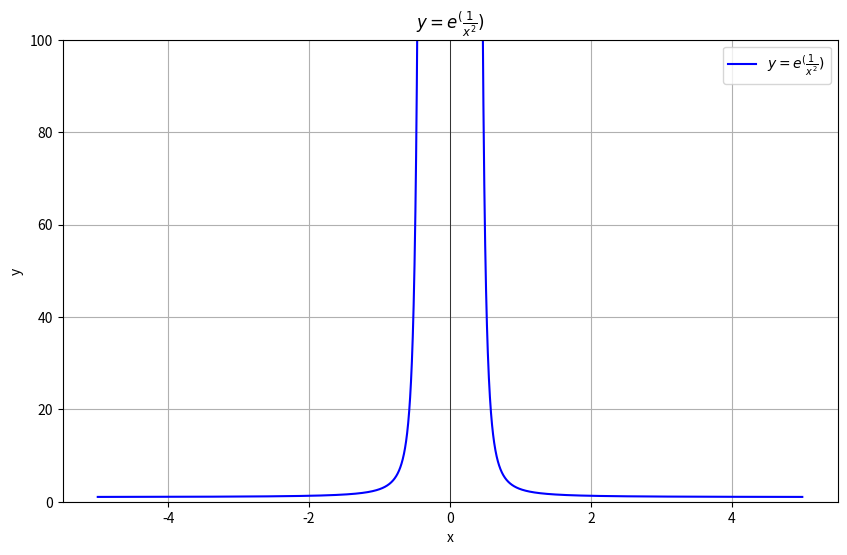

The matplotlib source for this figure:
from sympy import Symbol, atan, cos, diff, exp, integrate, limit, log, oo, root, simplify, sin, summation, symbols, tan
from sympy.plotting.plot import plot
import numpy as np
import matplotlib.pyplot as plt
from os import mkdir

# 99, 100, 253, 279 g, 299, 555-559, 1203, 1656-1658, 1807-1810, 3022, 3023

x = symbols('x', real=True)
n = Symbol('n', positive=True, integer=True)
a, b, c = symbols('a b c', positive=True)


def solve_99():
    # f = n**2 - 9*n - 100
    pass


def solve_100():
    # f = n + 100/n
    pass


def solve_253():
    f = x + 1/x
    plot(f, (x, -2, 2), ylim=(-20, 20))


def solve_279():
    # f = exp(1/x**2)
    # plot(f, (x, -3, 3), ylim=(-20, 100))
    x = np.linspace(-5, 5, 4000)
    y = np.exp(1/x**2)

    plt.figure(figsize=(10, 6))
    plt.plot(x, y, label=r'$y = e^(\frac{1}{x^2})$', color='b')

    plt.grid(True)
    plt.axhline(0, color='black', linewidth=0.5)
    plt.axvline(0, color='black', linewidth=0.5)
    plt.title(r'$y = e^(\frac{1}{x^2})$')
    plt.xlabel('x')
    plt.ylabel('y')
    plt.ylim(0, 100)
    plt.legend(loc='upper right')

    mkdir('graphs')
    plt.savefig('graphs/graph_279.png')


def solve_299():
    x = np.linspace(-5, 5, 4000)
    y = np.sin(1/x)

    plt.figure(figsize=(10, 6))
    plt.plot(x, y, label=r'$y = \sin(\frac{1}{x})$', color='b')

    plt.grid(True)
    plt.axhline(0, color='black', linewidth=0.5)
    plt.axvline(0, color='black', linewidth=0.5)
    plt.title(r'$y = \sin(\frac{1}{x})$')
    plt.xlabel('x')
    plt.ylabel('y')
    plt.legend(loc='upper right')

    plt.show()


def solve_555():
    term = ((root(a, n) + root(b, n))/2)**n
    result = limit(term, n, oo).doit()
    print(f"555: limit of {term} is {result}\n")
    return result


def solve_556():
    term = ((a**x + b**x + c**x)/3)**(1/x)
    result = limit(term, x, 0).doit()
    print(f"556: limit of {term} is {result}\n")
    return result


def solve_557():
    term = ((a**(x+1) + b**(x+1) + c**(x+1))/(a+b+c))**(1/x)
    result = limit(term, x, 0).doit()
    print(f"557: limit of {term} is {result}\n")
    return result


def solve_558():
    term = ((a**(x**2) + b**(x**2))/(a**x + b**x))**(1/x)
    result = limit(term, x, 0).doit()
    print(f"558: limit of {term} is {result}\n")
    return result


def solve_559():
    term = (a**(x**2) - b**(x**2))/(a**x - b**x)**2
    result = limit(term, x, a).doit()
    print(f"559: limit of {term} is {result}\n")
    return result


def solve_1203():
    f = x**2 * sin(a * x)
    result = diff(f, (x, n))
    print(f"1203: nth derivative of {f} is {result}")
    return result


def solve_1656():
    f = (2 * x - 3) ** 10
    result = integrate(f)
    print(f"1656: integral of {f} is {result} {simplify(result)}\n")
    return result


def solve_1657():
    f = root(1 - 3*x, 3)
    result = integrate(f)
    print(f"1657: integral of {f} is {result}\n")
    return result


def solve_1658():
    f = 1 / root(2 - 5*x, 2)
    result = integrate(f)
    print(f"1658: integral of {f} is {result}\n")
    return result


def solve_1807():
    f = log(x + root(1 + x**2, 2))
    result = integrate(f)
    print(f"1807: integral of {f} is {result}\n")
    return result


def solve_1808():
    f = x * log((1 + x) / (1 - x))
    result = integrate(f)
    print(f"1808: integral of {f} is {result}\n")
    return result


def solve_1809():
    f = atan(root(x, 2))
    result = integrate(f)
    print(f"1809: integral of {f} is {result}\n")
    return result


def solve_1810():
    f = sin(x) * log(tan(x))
    result = integrate(f)
    print(f"1810: integral of {f} is {result}\n")
    return result


def solve_3022():
    f = sin(2*n - 1)*x/(2*n - 1)
    s = summation(f, (n, 1, oo)).doit()
    print(f"3022: sum of {f} is {s} \n {s.subs(x, 1).doit()}\n")
    return s


def solve_3023():
    f = ((-1)**n) * (cos(n*x)/(n**2 - 1))
    s = summation(f, (n, 2, oo)).doit()
    print(f"3023: sum of {f} is {s} \n {s.subs(x, 1).doit()}\n")
    return s


def run_demidovich() -> None:
    # solve_99()
    # solve_100()
    # solve_253()
    solve_279()
    # solve_299()
    # solve_555()
    # solve_556()
    # solve_557()
    # solve_558()
    # solve_559()
    # solve_1203()
    # solve_1656()
    # solve_1657()
    # solve_1658()
    # solve_1807()
    # solve_1808()
    # solve_1809()
    # solve_1810()
    # solve_3022()
    # solve_3023()


if __name__ == "__main__":
    run_demidovich()
